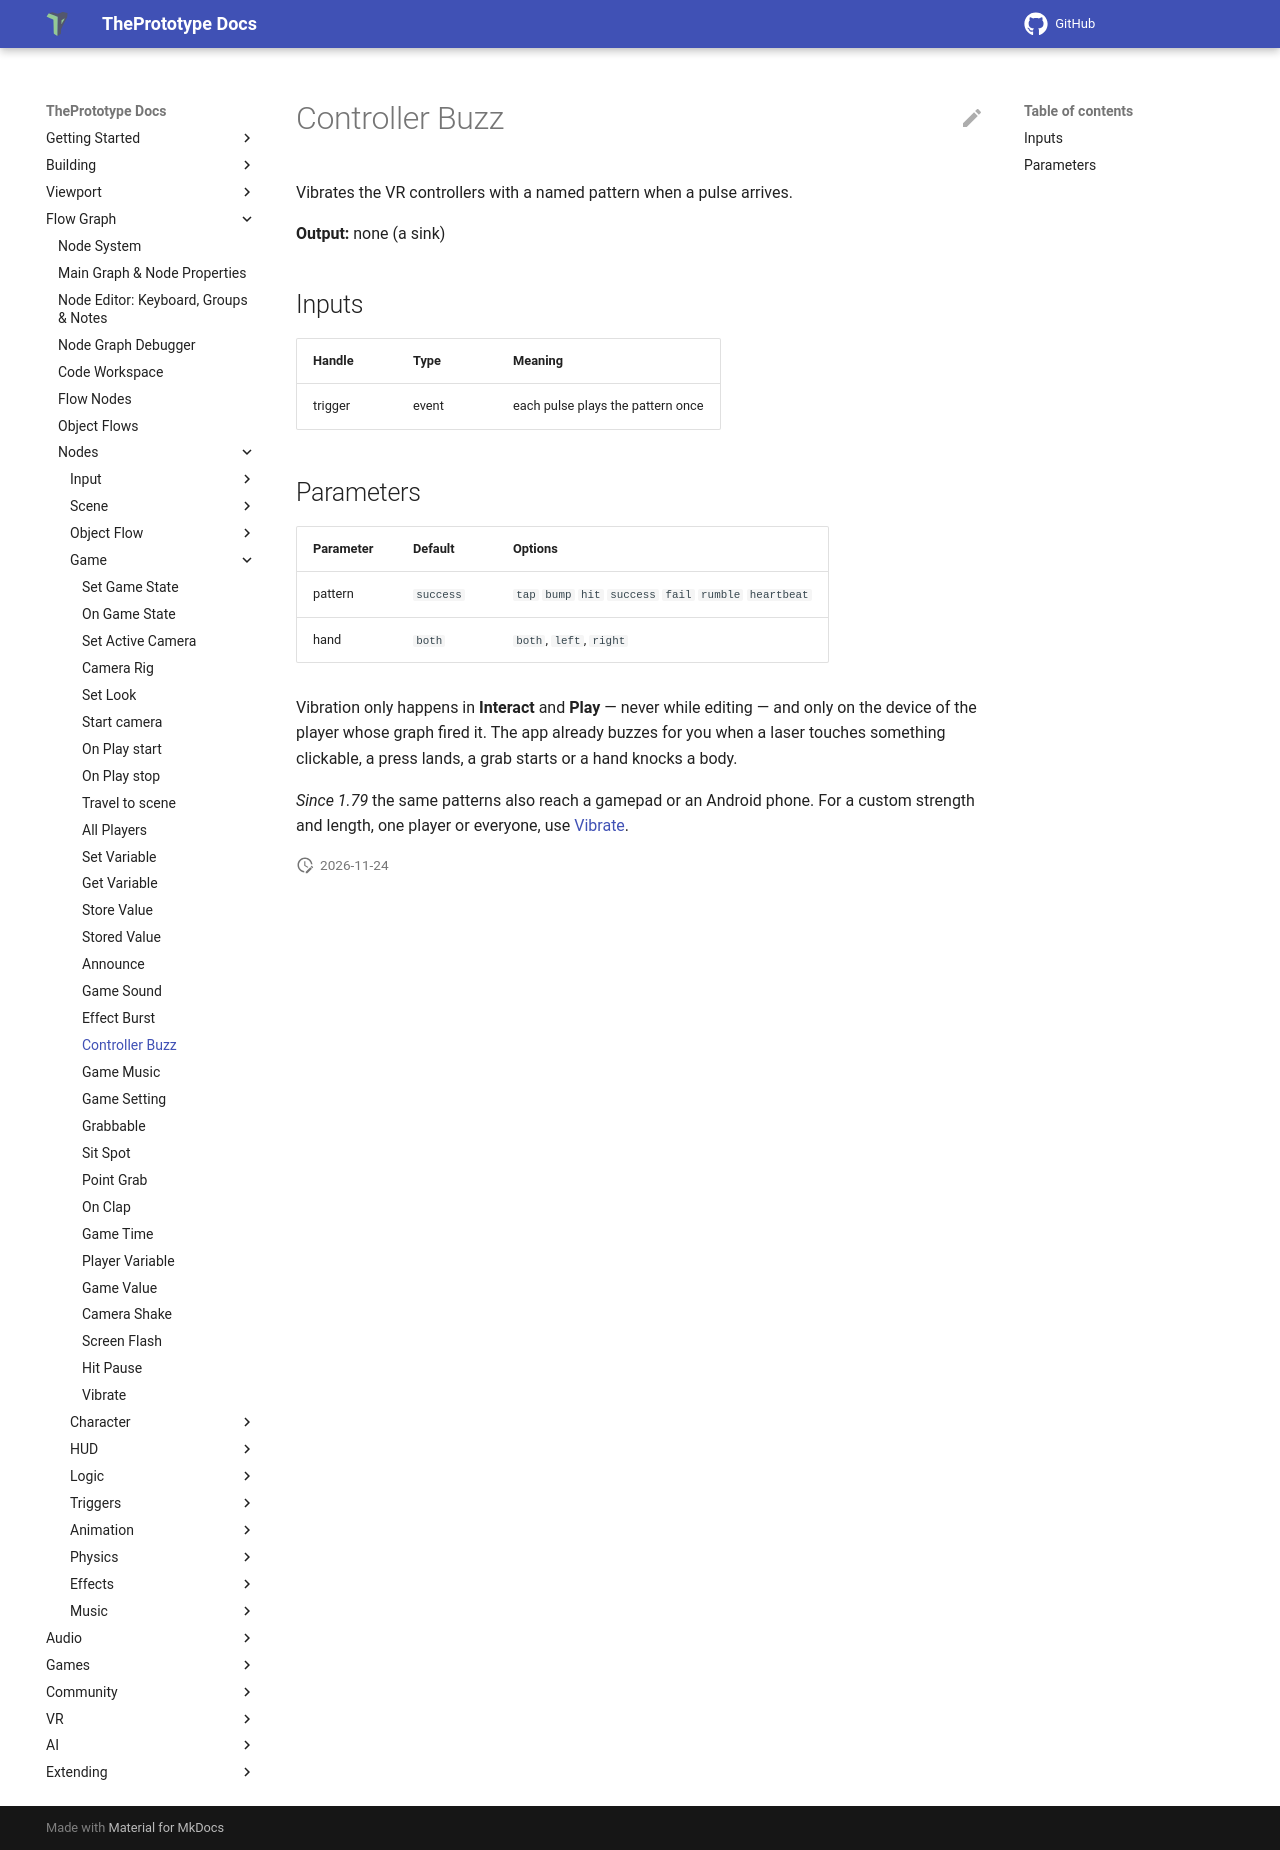

repository: theprototype-app/docs · page: nodes/hapticpulse/index.html · generator: mkdocs

# Controller Buzz

Vibrates the VR controllers with a named pattern when a pulse arrives.

**Output:** none (a sink)

## Inputs

| Handle | Type | Meaning |
|---|---|---|
| trigger | event | each pulse plays the pattern once |

## Parameters

| Parameter | Default | Options |
|---|---|---|
| pattern | `success` | `tap` `bump` `hit` `success` `fail` `rumble` `heartbeat` |
| hand | `both` | `both`, `left`, `right` |

Vibration only happens in **Interact** and **Play** — never while editing — and only on the
device of the player whose graph fired it. The app already buzzes for you when a laser touches
something clickable, a press lands, a grab starts or a hand knocks a body.

*Since 1.79* the same patterns also reach a gamepad or an Android phone. For a custom strength and length, one player
or everyone, use [Vibrate](vibrate.md).
